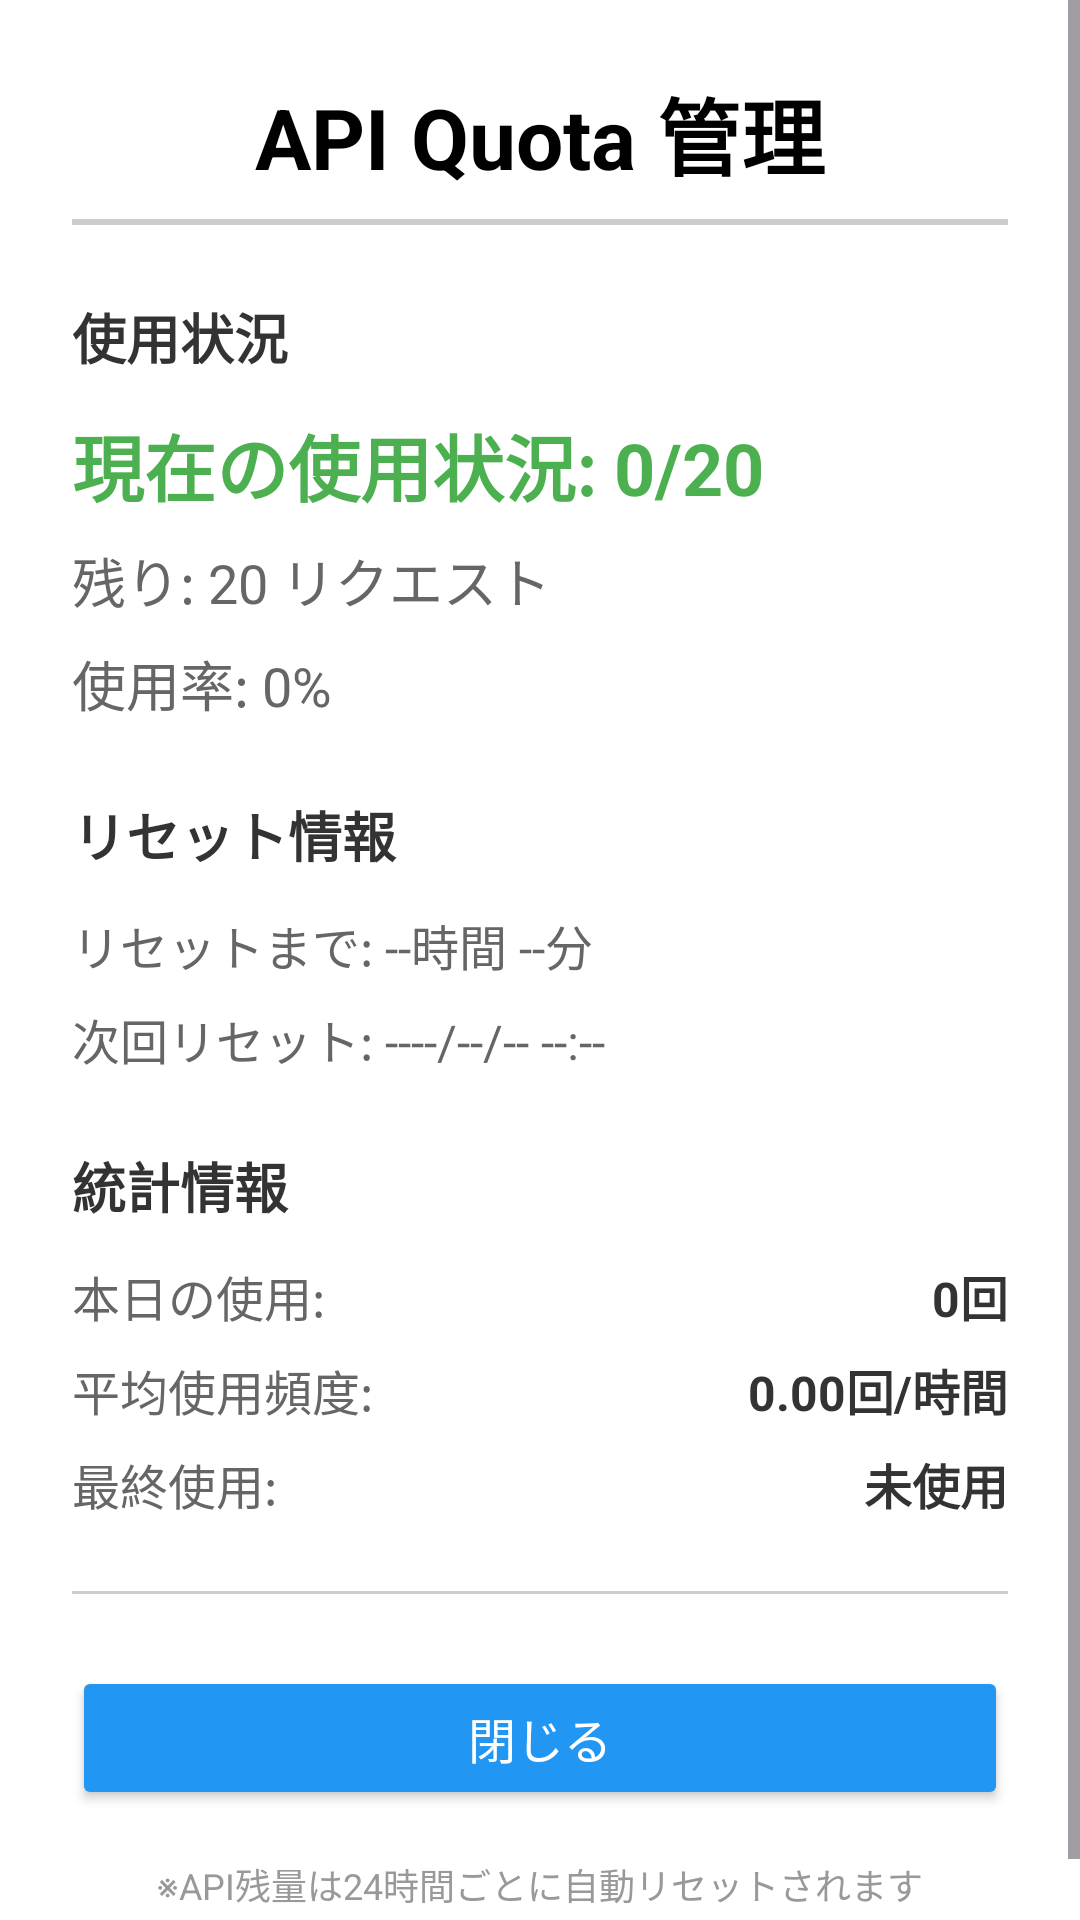

Here is an Android app screen rendered from its layout file. Give the layout XML and the strings, colors and styles it references.
<!-- AndroidManifest.xml: application theme Theme.KindleTTSReader -->
<!-- res/layout/activity_quota_settings.xml -->
<?xml version="1.0" encoding="utf-8"?>
<ScrollView xmlns:android="http://schemas.android.com/apk/res/android"
    xmlns:app="http://schemas.android.com/apk/res-auto"
    android:layout_width="match_parent"
    android:layout_height="match_parent"
    android:background="#FFFFFF"
    android:fillViewport="true">

    <LinearLayout
        android:layout_width="match_parent"
        android:layout_height="wrap_content"
        android:orientation="vertical"
        android:padding="24dp">

        
        <TextView
            android:layout_width="match_parent"
            android:layout_height="wrap_content"
            android:text="API Quota 管理"
            android:textSize="28sp"
            android:textStyle="bold"
            android:textColor="#000000"
            android:gravity="center"
            android:paddingBottom="8dp" />

        
        <View
            android:layout_width="match_parent"
            android:layout_height="2dp"
            android:background="#CCCCCC"
            android:layout_marginBottom="24dp" />

        
        <TextView
            android:layout_width="match_parent"
            android:layout_height="wrap_content"
            android:text="使用状況"
            android:textSize="18sp"
            android:textStyle="bold"
            android:textColor="#333333"
            android:paddingBottom="12dp" />

        
        <TextView
            android:id="@+id/quotaStatusText"
            android:layout_width="match_parent"
            android:layout_height="wrap_content"
            android:text="現在の使用状況: 0/20"
            android:textSize="24sp"
            android:textStyle="bold"
            android:textColor="#4CAF50"
            android:paddingBottom="8dp" />

        
        <TextView
            android:id="@+id/remainingText"
            android:layout_width="match_parent"
            android:layout_height="wrap_content"
            android:text="残り: 20 リクエスト"
            android:textSize="18sp"
            android:textColor="#666666"
            android:paddingBottom="8dp" />

        
        <TextView
            android:id="@+id/usagePercentText"
            android:layout_width="match_parent"
            android:layout_height="wrap_content"
            android:text="使用率: 0%"
            android:textSize="18sp"
            android:textColor="#666666"
            android:paddingBottom="24dp" />

        
        <TextView
            android:layout_width="match_parent"
            android:layout_height="wrap_content"
            android:text="リセット情報"
            android:textSize="18sp"
            android:textStyle="bold"
            android:textColor="#333333"
            android:paddingBottom="12dp" />

        
        <TextView
            android:id="@+id/resetTimeText"
            android:layout_width="match_parent"
            android:layout_height="wrap_content"
            android:text="リセットまで: --時間 --分"
            android:textSize="16sp"
            android:textColor="#666666"
            android:paddingBottom="8dp" />

        
        <TextView
            android:id="@+id/nextResetText"
            android:layout_width="match_parent"
            android:layout_height="wrap_content"
            android:text="次回リセット: ----/--/-- --:--"
            android:textSize="16sp"
            android:textColor="#666666"
            android:paddingBottom="24dp" />

        
        <TextView
            android:layout_width="match_parent"
            android:layout_height="wrap_content"
            android:text="統計情報"
            android:textSize="18sp"
            android:textStyle="bold"
            android:textColor="#333333"
            android:paddingBottom="12dp" />

        
        <LinearLayout
            android:layout_width="match_parent"
            android:layout_height="wrap_content"
            android:orientation="horizontal"
            android:paddingBottom="8dp">

            <TextView
                android:layout_width="0dp"
                android:layout_height="wrap_content"
                android:layout_weight="1"
                android:text="本日の使用:"
                android:textSize="16sp"
                android:textColor="#666666" />

            <TextView
                android:id="@+id/todayUsageText"
                android:layout_width="wrap_content"
                android:layout_height="wrap_content"
                android:text="0回"
                android:textSize="16sp"
                android:textStyle="bold"
                android:textColor="#333333" />
        </LinearLayout>

        
        <LinearLayout
            android:layout_width="match_parent"
            android:layout_height="wrap_content"
            android:orientation="horizontal"
            android:paddingBottom="8dp">

            <TextView
                android:layout_width="0dp"
                android:layout_height="wrap_content"
                android:layout_weight="1"
                android:text="平均使用頻度:"
                android:textSize="16sp"
                android:textColor="#666666" />

            <TextView
                android:id="@+id/avgFrequencyText"
                android:layout_width="wrap_content"
                android:layout_height="wrap_content"
                android:text="0.00回/時間"
                android:textSize="16sp"
                android:textStyle="bold"
                android:textColor="#333333" />
        </LinearLayout>

        
        <LinearLayout
            android:layout_width="match_parent"
            android:layout_height="wrap_content"
            android:orientation="horizontal"
            android:paddingBottom="24dp">

            <TextView
                android:layout_width="0dp"
                android:layout_height="wrap_content"
                android:layout_weight="1"
                android:text="最終使用:"
                android:textSize="16sp"
                android:textColor="#666666" />

            <TextView
                android:id="@+id/lastUsedText"
                android:layout_width="wrap_content"
                android:layout_height="wrap_content"
                android:text="未使用"
                android:textSize="16sp"
                android:textStyle="bold"
                android:textColor="#333333" />
        </LinearLayout>

        
        <View
            android:layout_width="match_parent"
            android:layout_height="1dp"
            android:background="#CCCCCC"
            android:layout_marginBottom="24dp" />

        
        <Button
            android:id="@+id/btnManualReset"
            android:layout_width="match_parent"
            android:layout_height="wrap_content"
            android:text="手動リセット (DEBUG)"
            android:textSize="16sp"
            android:backgroundTint="#FF9800"
            android:textColor="#FFFFFF"
            android:visibility="gone"
            android:layout_marginBottom="16dp" />

        
        <Button
            android:id="@+id/btnClose"
            android:layout_width="match_parent"
            android:layout_height="wrap_content"
            android:text="閉じる"
            android:textSize="16sp"
            android:backgroundTint="#2196F3"
            android:textColor="#FFFFFF" />

        
        <TextView
            android:layout_width="match_parent"
            android:layout_height="wrap_content"
            android:text="※API残量は24時間ごとに自動リセットされます"
            android:textSize="12sp"
            android:textColor="#999999"
            android:gravity="center"
            android:paddingTop="16dp" />

    </LinearLayout>
</ScrollView>
<!-- resources referenced by this layout -->
<resources>
  <style name="Theme.KindleTTSReader" parent="Theme.Material3.DayNight">
          
          <item name="colorPrimary">@color/purple_500</item>
          <item name="colorPrimaryVariant">@color/purple_700</item>
          <item name="colorOnPrimary">@color/white</item>
          
          <item name="colorSecondary">@color/teal_200</item>
          <item name="colorSecondaryVariant">@color/teal_700</item>
          <item name="colorOnSecondary">@color/black</item>
          
          <item name="android:statusBarColor" tools:targetApi="l">?attr/colorPrimaryVariant</item>
          
      </style>
  <color name="purple_500">#FF6200EE</color>
  <color name="purple_700">#FF3700B3</color>
  <color name="white">#FFFFFFFF</color>
  <color name="teal_200">#FF03DAC5</color>
  <color name="teal_700">#FF018786</color>
  <color name="black">#FF000000</color>
</resources>
